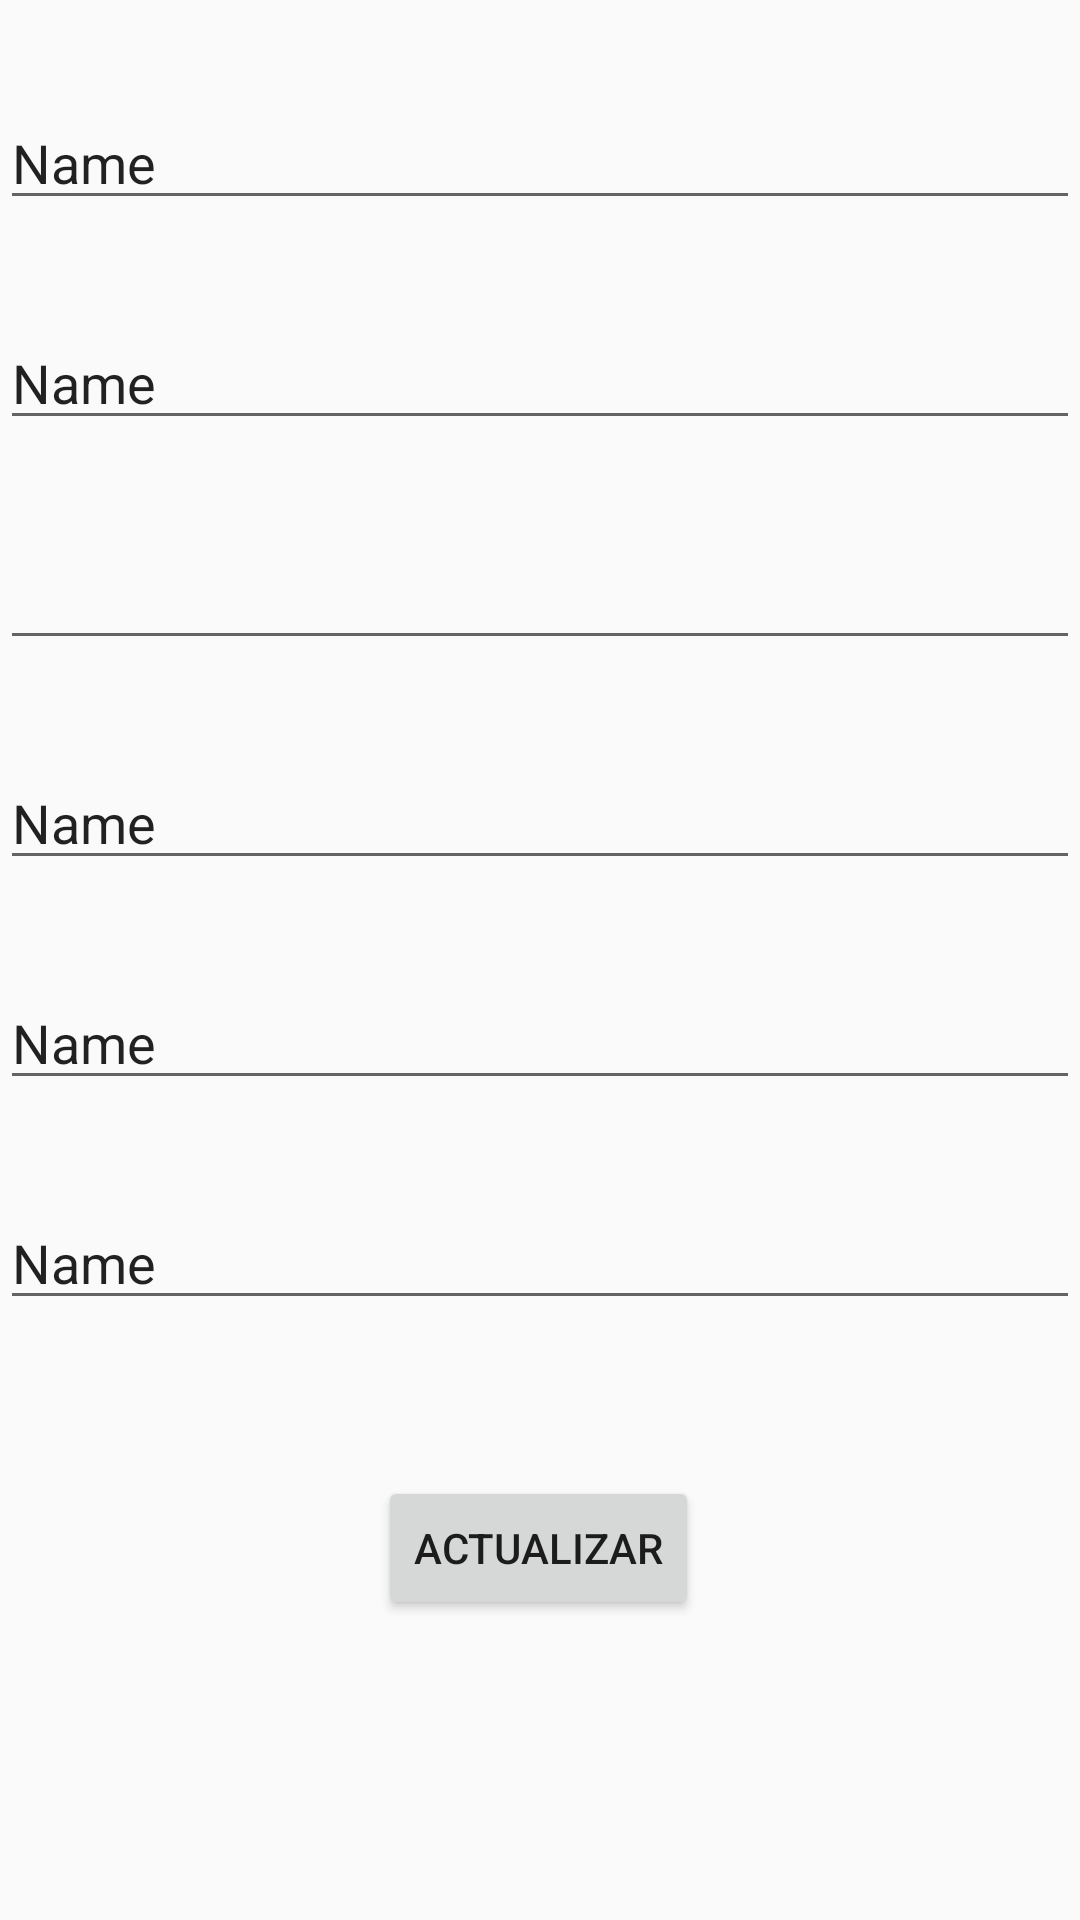

Produce the Android XML layout that renders to this screen, including the resource entries it uses.
<!-- AndroidManifest.xml: application theme Theme.WorkerAnt -->
<!-- res/layout/activity_main_activity2_ipersonal.xml -->
<?xml version="1.0" encoding="utf-8"?>
<android.support.constraint.ConstraintLayout xmlns:android="http://schemas.android.com/apk/res/android"
    xmlns:app="http://schemas.android.com/apk/res-auto"
    xmlns:tools="http://schemas.android.com/tools"
    android:layout_width="match_parent"
    android:layout_height="match_parent"
    tools:context=".MainActivity2_Ipersonal">

    <EditText
        android:id="@+id/editTextTextPersonName_Nombres"
        android:layout_width="0dp"
        android:layout_height="wrap_content"
        android:layout_marginTop="32dp"
        android:ems="10"
        android:inputType="textPersonName"
        android:text="Name"
        app:layout_constraintEnd_toEndOf="parent"
        app:layout_constraintHorizontal_bias="0.497"
        app:layout_constraintStart_toStartOf="parent"
        app:layout_constraintTop_toTopOf="parent" />

    <EditText
        android:id="@+id/editTextTextPersonApellidos"
        android:layout_width="0dp"
        android:layout_height="wrap_content"
        android:layout_marginTop="32dp"
        android:ems="10"
        android:inputType="textPersonName"
        android:text="Name"
        app:layout_constraintEnd_toEndOf="parent"
        app:layout_constraintHorizontal_bias="0.497"
        app:layout_constraintStart_toStartOf="parent"
        app:layout_constraintTop_toBottomOf="@+id/editTextTextPersonName_Nombres" />

    <EditText
        android:id="@+id/editTextPhone_movil"
        android:layout_width="0dp"
        android:layout_height="wrap_content"
        android:layout_marginTop="32dp"
        android:ems="10"
        android:inputType="phone"
        app:layout_constraintEnd_toEndOf="parent"
        app:layout_constraintStart_toStartOf="parent"
        app:layout_constraintTop_toBottomOf="@+id/editTextTextPersonApellidos" />

    <EditText
        android:id="@+id/editTextTextPersonDireccion"
        android:layout_width="0dp"
        android:layout_height="wrap_content"
        android:layout_marginTop="32dp"
        android:ems="10"
        android:inputType="textPersonName"
        android:text="Name"
        app:layout_constraintEnd_toEndOf="parent"
        app:layout_constraintStart_toStartOf="parent"
        app:layout_constraintTop_toBottomOf="@+id/editTextPhone_movil" />

    <EditText
        android:id="@+id/editTextTextPersonCiudad"
        android:layout_width="0dp"
        android:layout_height="wrap_content"
        android:layout_marginTop="32dp"
        android:ems="10"
        android:inputType="textPersonName"
        android:text="Name"
        app:layout_constraintEnd_toEndOf="parent"
        app:layout_constraintStart_toStartOf="parent"
        app:layout_constraintTop_toBottomOf="@+id/editTextTextPersonDireccion" />

    <EditText
        android:id="@+id/editTextTextPersonEstado"
        android:layout_width="0dp"
        android:layout_height="wrap_content"
        android:layout_marginTop="32dp"
        android:ems="10"
        android:inputType="textPersonName"
        android:text="Name"
        app:layout_constraintEnd_toEndOf="parent"
        app:layout_constraintStart_toStartOf="parent"
        app:layout_constraintTop_toBottomOf="@+id/editTextTextPersonCiudad" />

    <Button
        android:id="@+id/button2_Actualizar"
        android:layout_width="wrap_content"
        android:layout_height="wrap_content"
        android:layout_marginTop="52dp"
        android:text="Actualizar"
        app:layout_constraintEnd_toEndOf="parent"
        app:layout_constraintHorizontal_bias="0.498"
        app:layout_constraintStart_toStartOf="parent"
        app:layout_constraintTop_toBottomOf="@+id/editTextTextPersonEstado" />
</android.support.constraint.ConstraintLayout>
<!-- resources referenced by this layout -->
<resources>
  <style name="Theme.WorkerAnt" parent="Theme.AppCompat.Light.DarkActionBar">
          
          <item name="colorPrimary">@color/purple_500</item>
          <item name="colorPrimaryDark">@color/purple_700</item>
          <item name="colorAccent">@color/teal_200</item>
          
      </style>
  <!-- not gathered from this repository: default colours our renderer supplied (Android Studio template values) -->
  <color name="purple_500">#FF6200EE</color>
  <color name="purple_700">#FF3700B3</color>
  <color name="teal_200">#FF03DAC5</color>
</resources>
